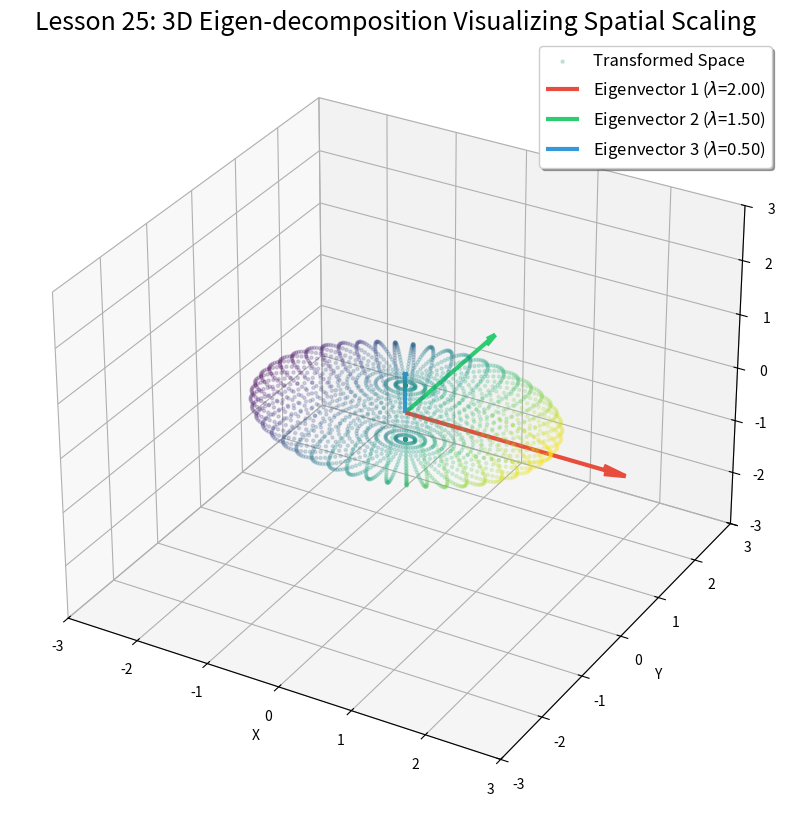

Source code (Python): (Note: this script raises an exception after producing the figure.)
import numpy as np
import matplotlib.pyplot as plt
from mpl_toolkits.mplot3d import Axes3D
import os

def run_eigen_show_3d():
    # 3x3 Transformasyon Matrisi (Örn: X-Y'de genişleme, Z'de dönme)
    # A = [[stretch_x, 0, 0], [0, stretch_y, 0], [0, 0, stretch_z]]
    A = np.array([[2.0, 0.0, 0.0],
                  [0.0, 1.5, 0.0],
                  [0.0, 0.0, 0.5]])
    
    # Özdeğer ve Özvektörleri hesapla
    eigenvalues, eigenvectors = np.linalg.eig(A)
    
    # Nokta Bulutu Oluştur (Bir küre veya küp)
    # Küre noktaları (Spherical coordinates)
    n = 50
    u = np.linspace(0, 2 * np.pi, n)
    v = np.linspace(0, np.pi, n)
    x = np.outer(np.cos(u), np.sin(v))
    y = np.outer(np.sin(u), np.sin(v))
    z = np.outer(np.ones(np.size(u)), np.cos(v))
    
    # Noktaları birer vektör sütunu yap
    sphere = np.vstack([x.ravel(), y.ravel(), z.ravel()])
    
    # Transformasyon uygula
    transformed_sphere = A @ sphere
    
    fig = plt.figure(figsize=(14, 10))
    ax = fig.add_subplot(111, projection='3d')
    
    # 1. Orijinal Küreyi Çiz (Silik)
    # ax.plot_surface(x, y, z, color='gray', alpha=0.1, edgecolor='none')
    
    # 2. Rastgele Vektörlerin (Noktaların) Dönüşümünü Çiz (Oklar veya Nokta Bulutu)
    # Daha temiz bir görsel için nokta bulutu kullanalım
    ax.scatter(transformed_sphere[0], transformed_sphere[1], transformed_sphere[2], 
               c=transformed_sphere[0], cmap='viridis', alpha=0.2, s=5, label='Transformed Space')

    # 3. ÖZVEKTÖRLERİ ÇİZ (Şovun Yıldızları - Oklar ve Doğrular)
    colors = ['#e74c3c', '#2ecc71', '#3498db'] # Kırmızı, Yeşil, Mavi
    for i in range(len(eigenvalues)):
        ev = eigenvectors[:, i]
        # Gerçek özvektör okunu çiz
        ax.quiver(0, 0, 0, ev[0]*eigenvalues[i]*1.5, ev[1]*eigenvalues[i]*1.5, ev[2]*eigenvalues[i]*1.5, 
                  color=colors[i], lw=3, label=f'Eigenvector {i+1} ($\lambda$={eigenvalues[i]:.2f})', 
                  arrow_length_ratio=0.1)

    # Eksenleri ve Başlığı Ayarla
    ax.set_xlim(-3, 3); ax.set_ylim(-3, 3); ax.set_zlim(-3, 3)
    ax.set_xlabel('X'); ax.set_ylabel('Y'); ax.set_zlabel('Z')
    ax.set_title("Lesson 25: 3D Eigen-decomposition Visualizing Spatial Scaling", fontsize=18)
    ax.legend(loc='upper right', frameon=True, shadow=True, fontsize=12)
    ax.grid(True, alpha=0.2)
    
    if not os.path.exists('../../../assets'): os.makedirs('../../../assets')
    plt.savefig('../../../assets/25_eigenvalues_3d.png', dpi=300)
    plt.show()

if __name__ == "__main__":
    run_eigen_show_3d()
